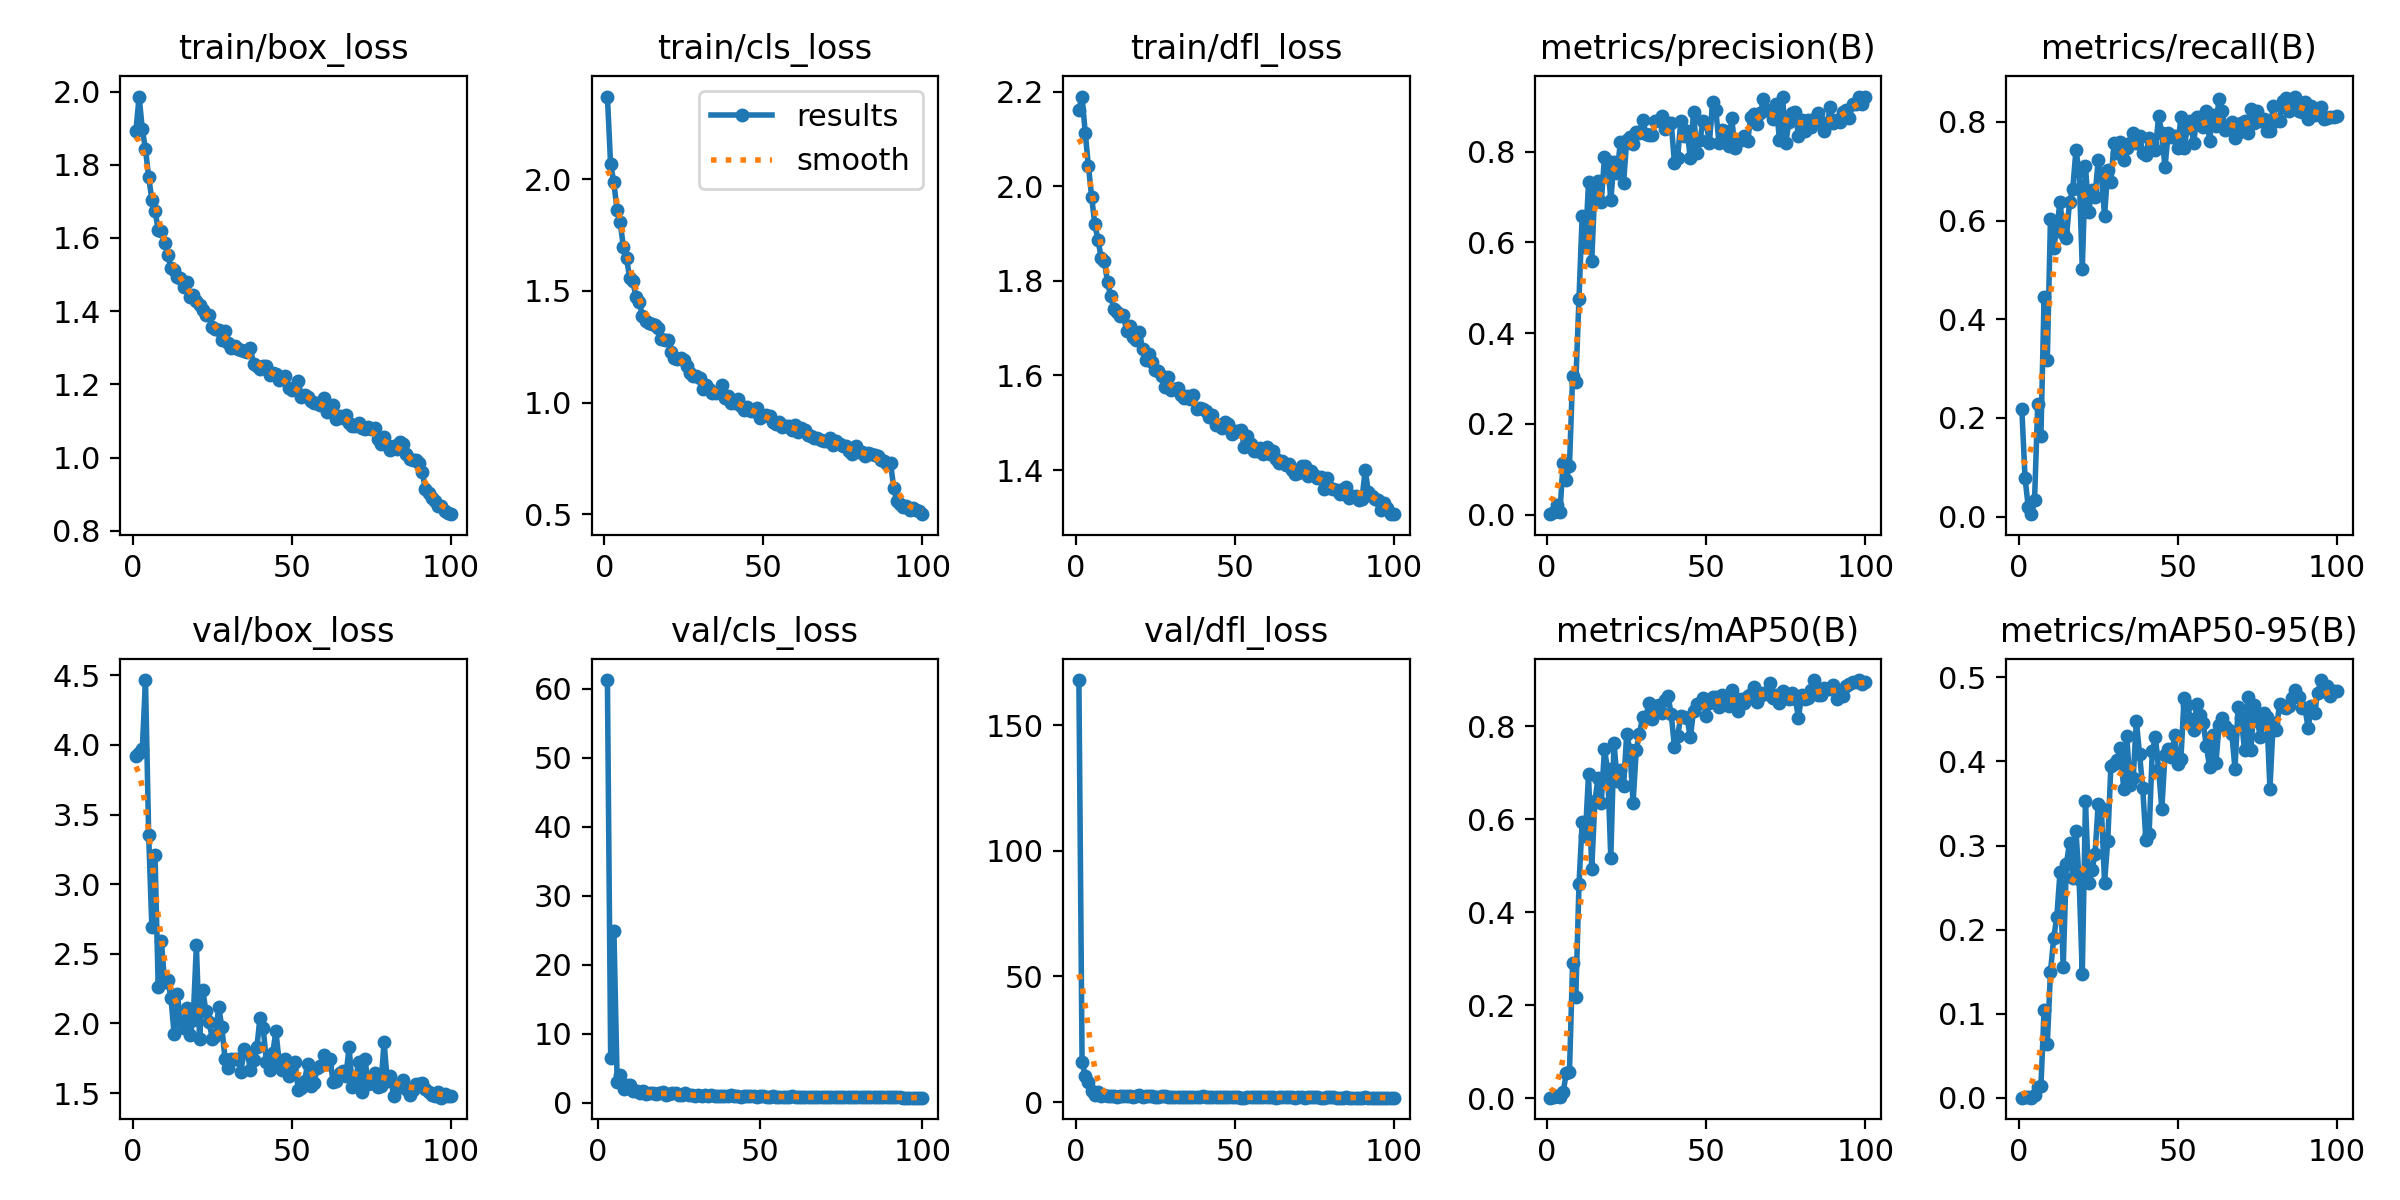

Source data for this figure (header and first rows):
epoch, time, train/box_loss, train/cls_loss, train/dfl_loss, metrics/precision(B), metrics/recall(B), metrics/mAP50(B), metrics/mAP50-95(B), val/box_loss, val/cls_loss, val/dfl_loss, lr/pg0, lr/pg1, lr/pg2
1, 9.954, 1.893, 2.37, 2.162, 0.00118, 0.2178, 0.0008, 0.00021, 3.922, inf, 167.9, 0.0707, 0.003256, 0.003256
2, 18.85, 1.986, 2.067, 2.189, 0.00683, 0.07921, 0.00242, 0.00051, 3.942, inf, 16.14, 0.04063, 0.006524, 0.006524
3, 27.45, 1.897, 1.988, 2.112, 0.02128, 0.0198, 0.0048, 0.00107, 3.968, 61.27, 10.3, 0.0105, 0.009726, 0.009726
4, 36.03, 1.843, 1.864, 2.042, 0.00571, 0.00495, 0.00135, 0.00034, 4.466, 6.509, 7.944, 0.009703, 0.009703, 0.009703
5, 44.58, 1.766, 1.81, 1.978, 0.1129, 0.03465, 0.01255, 0.0033, 3.354, 24.93, 4.344, 0.009604, 0.009604, 0.009604
6, 52.88, 1.705, 1.698, 1.919, 0.07732, 0.2277, 0.05287, 0.01345, 2.693, 3.023, 2.954, 0.009505, 0.009505, 0.009505
7, 61.29, 1.675, 1.647, 1.887, 0.107, 0.1634, 0.05539, 0.01382, 3.207, 3.977, 3.919, 0.009406, 0.009406, 0.009406
8, 70.14, 1.622, 1.558, 1.849, 0.306, 0.4455, 0.2906, 0.1047, 2.262, 2.037, 2.518, 0.009307, 0.009307, 0.009307
9, 78.46, 1.62, 1.542, 1.841, 0.293, 0.3168, 0.2184, 0.06362, 2.595, 2.583, 2.903, 0.009208, 0.009208, 0.009208
10, 87.14, 1.587, 1.471, 1.797, 0.476, 0.604, 0.4598, 0.1497, 2.295, 2.544, 2.539, 0.009109, 0.009109, 0.009109
11, 95.62, 1.554, 1.451, 1.767, 0.6579, 0.5445, 0.5936, 0.1897, 2.315, 1.663, 2.489, 0.00901, 0.00901, 0.00901
12, 104.1, 1.518, 1.388, 1.741, 0.5906, 0.5842, 0.5648, 0.2156, 2.185, 1.641, 2.463, 0.008911, 0.008911, 0.008911
13, 112.4, 1.511, 1.365, 1.734, 0.7329, 0.6384, 0.6971, 0.2683, 1.925, 1.387, 2.172, 0.008812, 0.008812, 0.008812
14, 120.8, 1.493, 1.358, 1.726, 0.558, 0.5749, 0.4931, 0.1559, 2.213, 1.689, 2.462, 0.008713, 0.008713, 0.008713
15, 129.5, 1.491, 1.353, 1.727, 0.7237, 0.5644, 0.6389, 0.2782, 2.017, 1.313, 2.305, 0.008614, 0.008614, 0.008614
16, 138.1, 1.466, 1.346, 1.694, 0.7352, 0.6386, 0.6892, 0.3036, 1.964, 1.357, 2.353, 0.008515, 0.008515, 0.008515
17, 147, 1.479, 1.334, 1.705, 0.6879, 0.6634, 0.6354, 0.2612, 2.107, 1.321, 2.415, 0.008416, 0.008416, 0.008416
18, 155.5, 1.438, 1.286, 1.681, 0.7876, 0.7426, 0.7498, 0.3176, 1.917, 1.233, 2.189, 0.008317, 0.008317, 0.008317
19, 164.4, 1.446, 1.281, 1.674, 0.7795, 0.7002, 0.7071, 0.2599, 2.028, 1.346, 2.315, 0.008218, 0.008218, 0.008218
20, 172.6, 1.427, 1.279, 1.691, 0.6928, 0.5023, 0.5168, 0.1478, 2.561, 1.549, 2.921, 0.008119, 0.008119, 0.008119
21, 180.8, 1.418, 1.226, 1.656, 0.7779, 0.7108, 0.7648, 0.353, 1.888, 1.15, 2.139, 0.00802, 0.00802, 0.00802
22, 189.1, 1.404, 1.197, 1.632, 0.7526, 0.6173, 0.6821, 0.2552, 2.24, 1.304, 2.462, 0.007921, 0.007921, 0.007921
23, 197.6, 1.389, 1.194, 1.645, 0.8216, 0.6611, 0.7051, 0.2706, 2.087, 1.443, 2.432, 0.007822, 0.007822, 0.007822
24, 205.9, 1.388, 1.197, 1.629, 0.7297, 0.6485, 0.6709, 0.2895, 2.008, 1.333, 2.239, 0.007723, 0.007723, 0.007723
25, 213.9, 1.357, 1.189, 1.611, 0.8249, 0.723, 0.783, 0.3497, 1.891, 1.105, 2.076, 0.007624, 0.007624, 0.007624
26, 221.9, 1.351, 1.164, 1.61, 0.8331, 0.6918, 0.7491, 0.3444, 1.906, 1.104, 2.175, 0.007525, 0.007525, 0.007525
27, 230, 1.349, 1.133, 1.599, 0.8163, 0.6089, 0.635, 0.256, 2.119, 1.445, 2.441, 0.007426, 0.007426, 0.007426
28, 238.5, 1.321, 1.118, 1.576, 0.8426, 0.703, 0.7492, 0.3057, 1.975, 1.081, 2.245, 0.007327, 0.007327, 0.007327
29, 246.5, 1.347, 1.118, 1.598, 0.8406, 0.6789, 0.7839, 0.3949, 1.745, 1.072, 1.998, 0.007228, 0.007228, 0.007228
30, 254.5, 1.314, 1.108, 1.57, 0.8695, 0.7574, 0.8199, 0.3972, 1.682, 1.028, 1.967, 0.007129, 0.007129, 0.007129
31, 262.5, 1.299, 1.061, 1.571, 0.8393, 0.7376, 0.8197, 0.4013, 1.745, 1.033, 2.001, 0.00703, 0.00703, 0.00703
32, 270.8, 1.305, 1.076, 1.574, 0.8364, 0.7593, 0.8491, 0.4164, 1.748, 1.012, 2.022, 0.006931, 0.006931, 0.006931
33, 278.7, 1.297, 1.059, 1.558, 0.8375, 0.7228, 0.8146, 0.3677, 1.743, 1.098, 1.999, 0.006832, 0.006832, 0.006832
34, 286.7, 1.294, 1.042, 1.553, 0.8679, 0.7479, 0.8433, 0.4299, 1.653, 0.9262, 1.941, 0.006733, 0.006733, 0.006733
35, 294.7, 1.291, 1.041, 1.556, 0.8701, 0.7574, 0.8458, 0.3715, 1.815, 1.052, 2.021, 0.006634, 0.006634, 0.006634
36, 302.7, 1.288, 1.049, 1.549, 0.8779, 0.7772, 0.8287, 0.3799, 1.797, 1.028, 2.024, 0.006535, 0.006535, 0.006535
37, 311, 1.299, 1.077, 1.559, 0.8501, 0.7574, 0.8566, 0.448, 1.663, 0.9481, 1.926, 0.006436, 0.006436, 0.006436
38, 319.4, 1.254, 1.018, 1.529, 0.8622, 0.7723, 0.8641, 0.409, 1.739, 0.9142, 1.952, 0.006337, 0.006337, 0.006337
39, 327.6, 1.25, 1.029, 1.53, 0.864, 0.7376, 0.8255, 0.3681, 1.828, 1.002, 2.098, 0.006238, 0.006238, 0.006238
40, 335.6, 1.241, 0.9976, 1.529, 0.7748, 0.7323, 0.7553, 0.3061, 2.039, 0.9881, 2.279, 0.006139, 0.006139, 0.006139
41, 343.8, 1.251, 0.9968, 1.525, 0.7856, 0.7673, 0.7779, 0.3132, 1.968, 1.054, 2.228, 0.00604, 0.00604, 0.00604
42, 351.8, 1.25, 1.016, 1.511, 0.867, 0.7574, 0.8211, 0.4122, 1.725, 0.9422, 1.968, 0.005941, 0.005941, 0.005941
43, 359.9, 1.227, 0.9834, 1.517, 0.8335, 0.7434, 0.819, 0.4286, 1.663, 0.9653, 1.909, 0.005842, 0.005842, 0.005842
44, 367.9, 1.23, 0.9662, 1.496, 0.8453, 0.8117, 0.8169, 0.3908, 1.787, 0.8563, 1.995, 0.005743, 0.005743, 0.005743
45, 376.2, 1.229, 0.981, 1.495, 0.7849, 0.7768, 0.7758, 0.3437, 1.944, 0.9611, 2.166, 0.005644, 0.005644, 0.005644
46, 384.8, 1.212, 0.9637, 1.489, 0.8876, 0.7079, 0.8324, 0.4079, 1.728, 0.9096, 1.98, 0.005545, 0.005545, 0.005545
47, 393.3, 1.218, 0.9634, 1.502, 0.7975, 0.7772, 0.8479, 0.4147, 1.662, 0.9478, 1.903, 0.005446, 0.005446, 0.005446
48, 401.6, 1.224, 0.9761, 1.497, 0.825, 0.77, 0.8496, 0.4051, 1.747, 0.9154, 1.983, 0.005347, 0.005347, 0.005347
49, 410, 1.19, 0.9286, 1.476, 0.8671, 0.7723, 0.8603, 0.4312, 1.626, 0.866, 1.895, 0.005248, 0.005248, 0.005248
50, 418.6, 1.184, 0.9384, 1.483, 0.8627, 0.7465, 0.8227, 0.3964, 1.703, 0.9747, 1.967, 0.005149, 0.005149, 0.005149
51, 427.1, 1.188, 0.9423, 1.482, 0.8197, 0.8101, 0.8497, 0.4027, 1.726, 0.9198, 1.981, 0.00505, 0.00505, 0.00505
52, 435.7, 1.209, 0.9377, 1.485, 0.9096, 0.7469, 0.8636, 0.4752, 1.524, 0.8194, 1.782, 0.004951, 0.004951, 0.004951
53, 444, 1.164, 0.9122, 1.448, 0.8914, 0.7871, 0.8628, 0.4673, 1.537, 0.8247, 1.812, 0.004852, 0.004852, 0.004852
54, 452.5, 1.171, 0.905, 1.473, 0.8194, 0.802, 0.8411, 0.4508, 1.587, 0.8868, 1.891, 0.004753, 0.004753, 0.004753
55, 461.4, 1.165, 0.9129, 1.456, 0.8464, 0.7574, 0.8669, 0.4374, 1.711, 0.8823, 1.948, 0.004654, 0.004654, 0.004654
56, 469.7, 1.154, 0.8922, 1.441, 0.8451, 0.8103, 0.8559, 0.4689, 1.554, 0.8773, 1.848, 0.004555, 0.004555, 0.004555
57, 477.8, 1.149, 0.8935, 1.441, 0.8117, 0.8107, 0.8434, 0.4548, 1.574, 0.8486, 1.877, 0.004456, 0.004456, 0.004456
58, 486, 1.15, 0.8948, 1.447, 0.8741, 0.7907, 0.8776, 0.4457, 1.682, 0.8508, 1.915, 0.004357, 0.004357, 0.004357
59, 494.2, 1.145, 0.8773, 1.434, 0.8082, 0.8218, 0.8583, 0.4183, 1.694, 0.882, 1.963, 0.004258, 0.004258, 0.004258
60, 502.4, 1.162, 0.9008, 1.449, 0.8234, 0.7619, 0.8331, 0.3939, 1.775, 0.9048, 2.011, 0.004159, 0.004159, 0.004159
... 40 more rows
